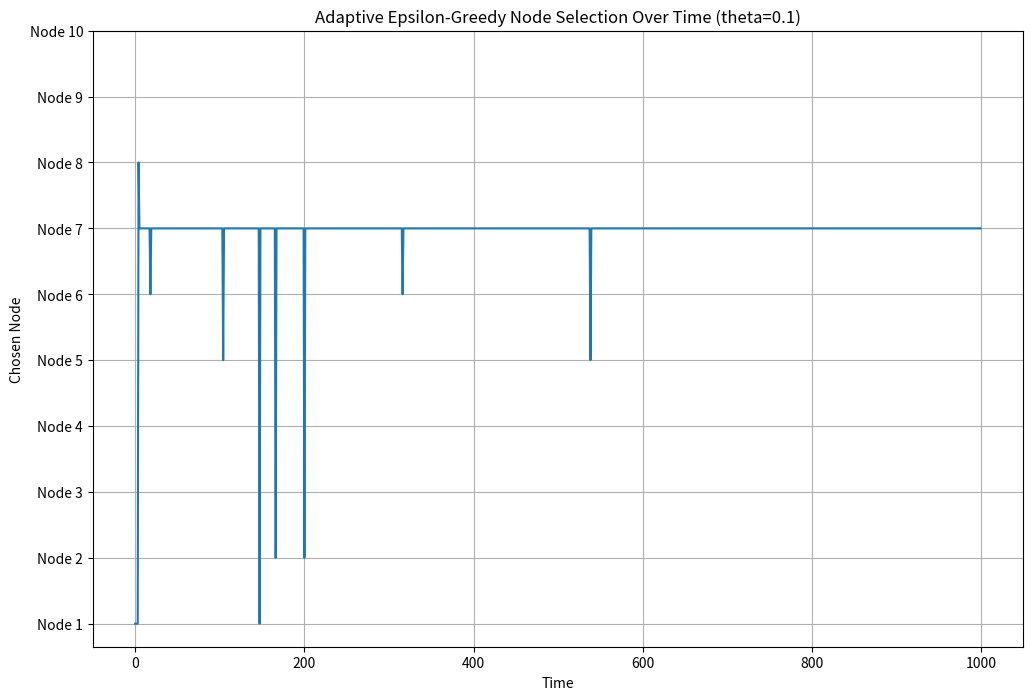
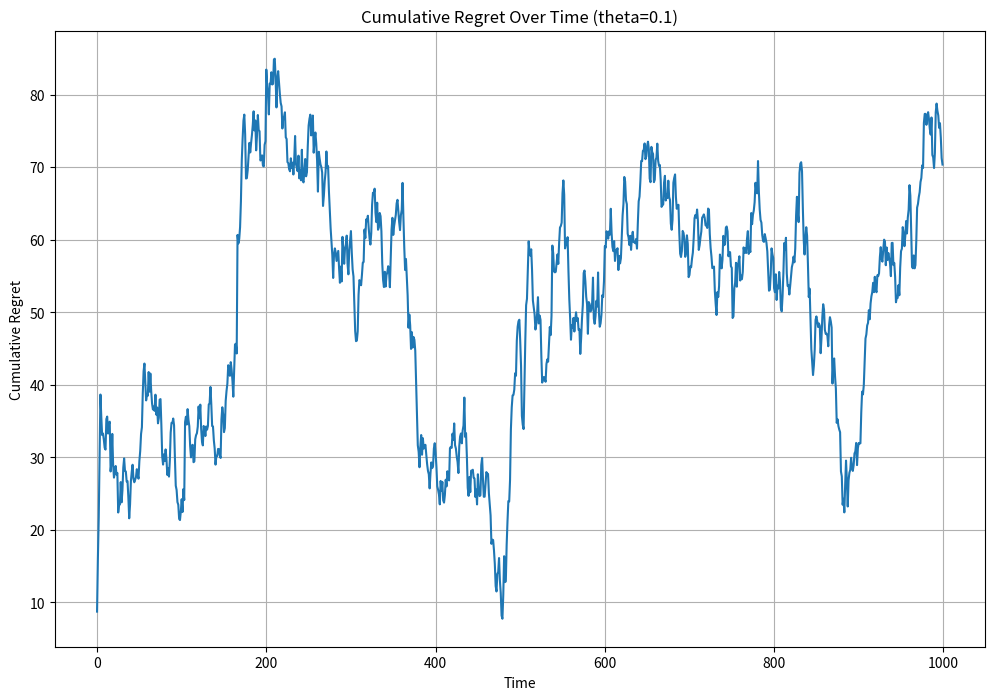
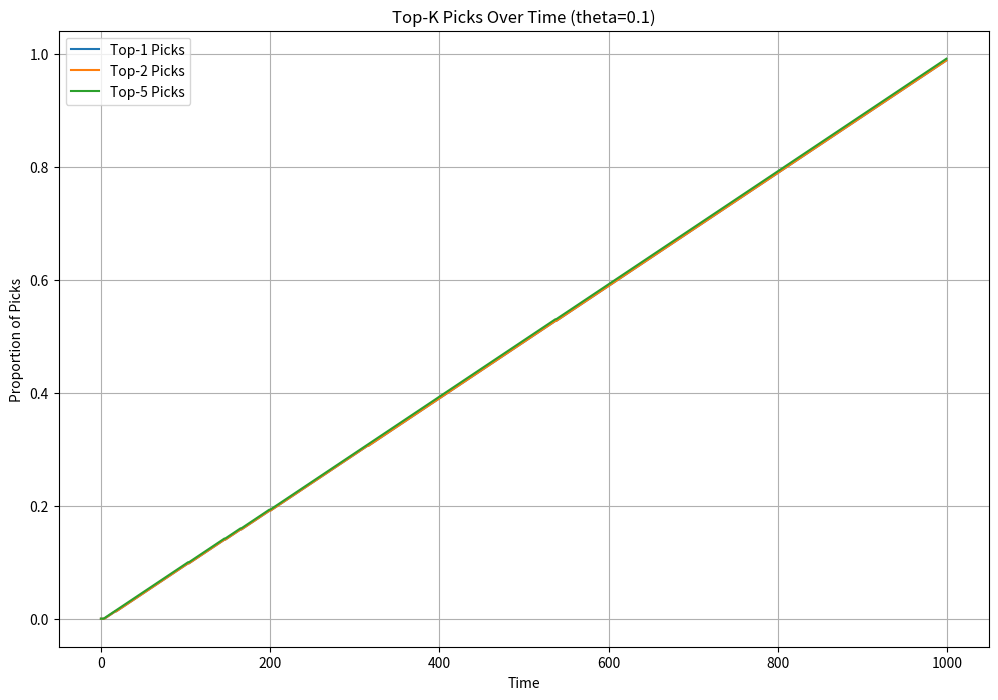
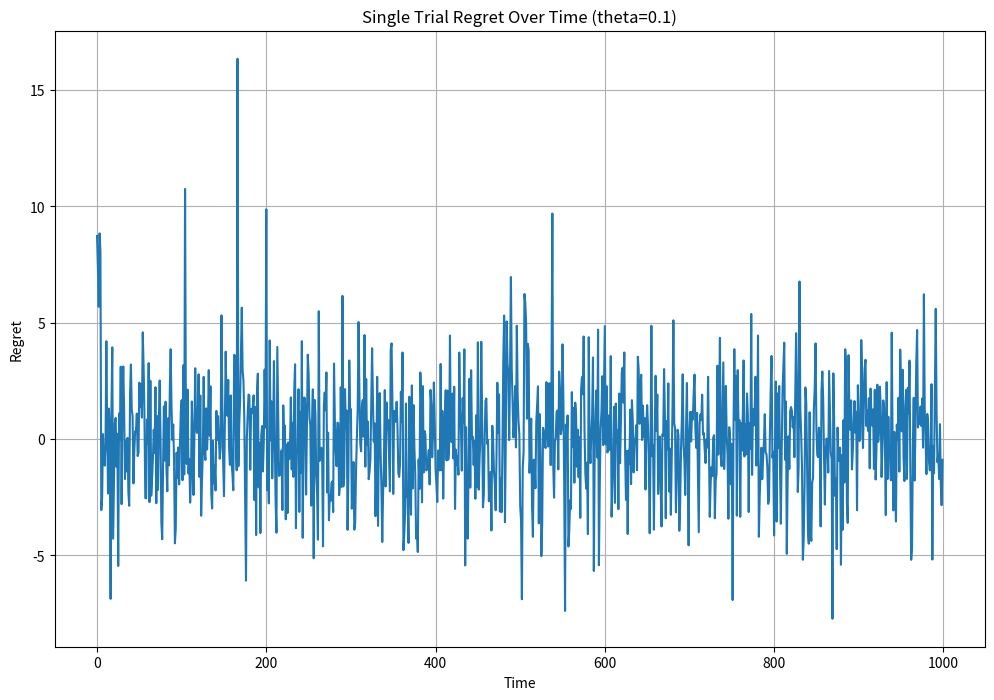
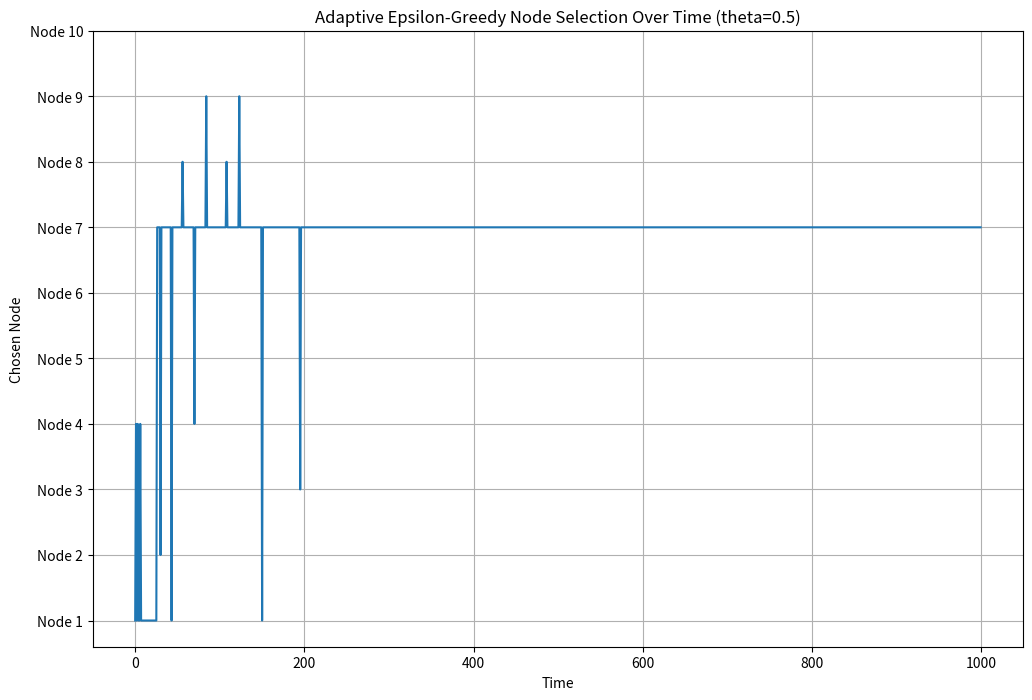
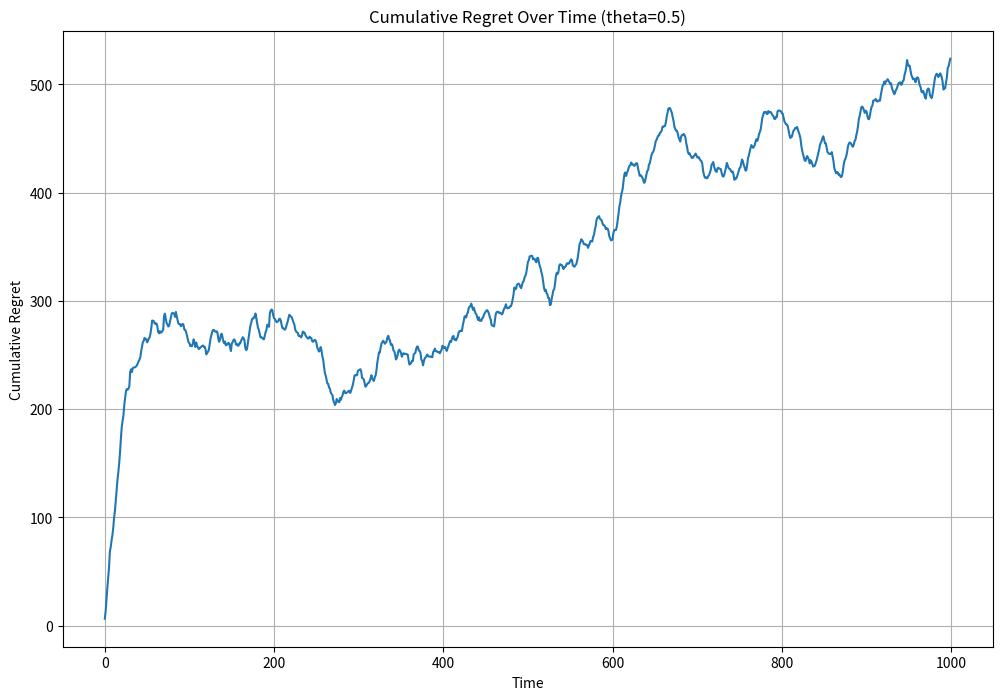
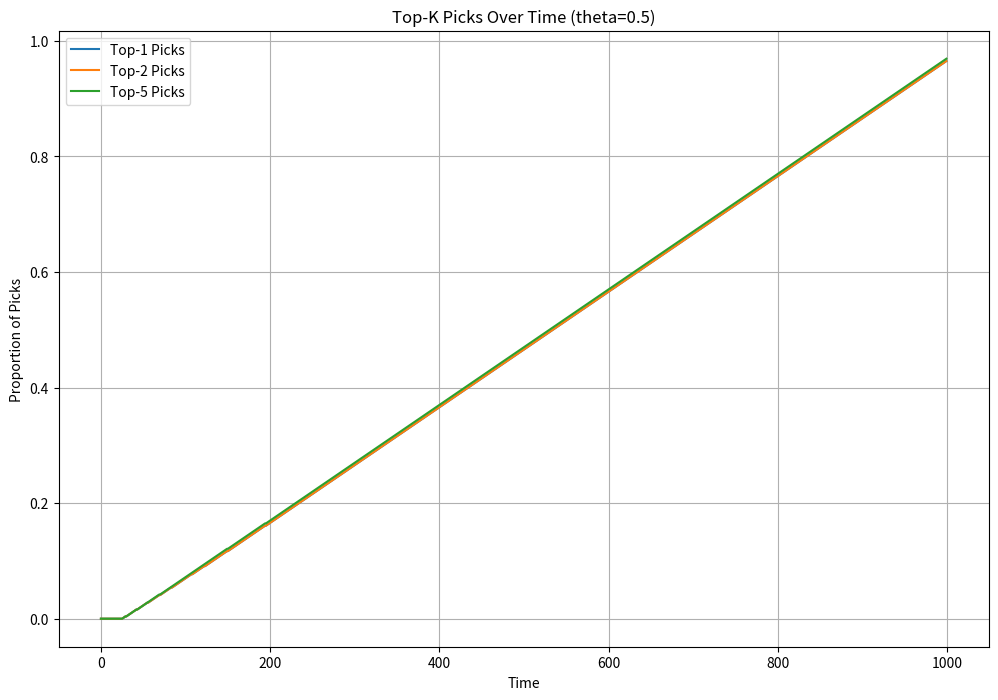
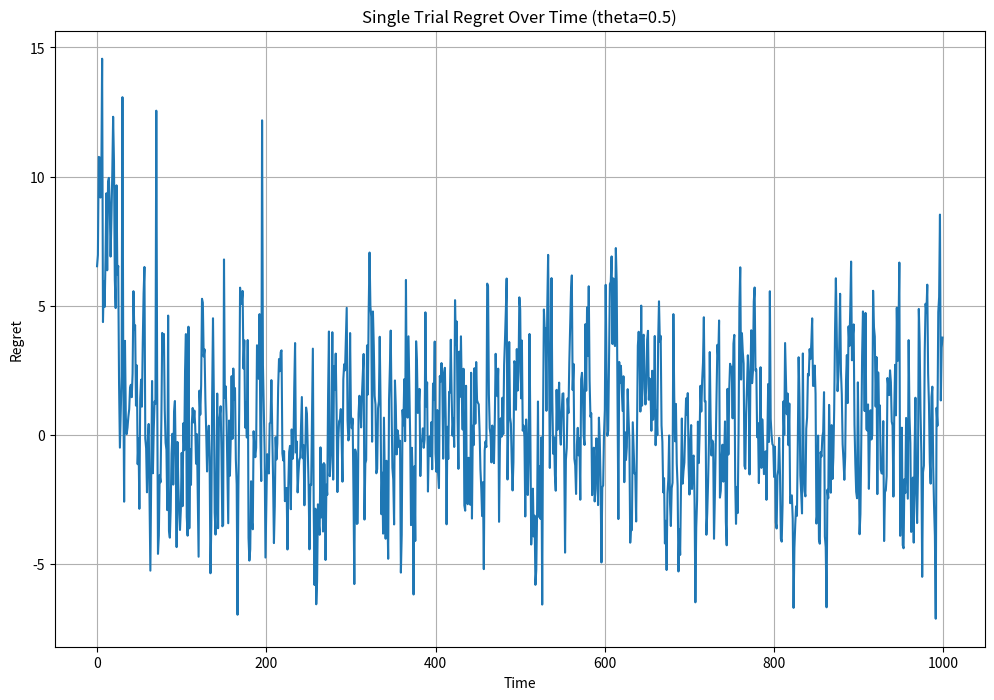
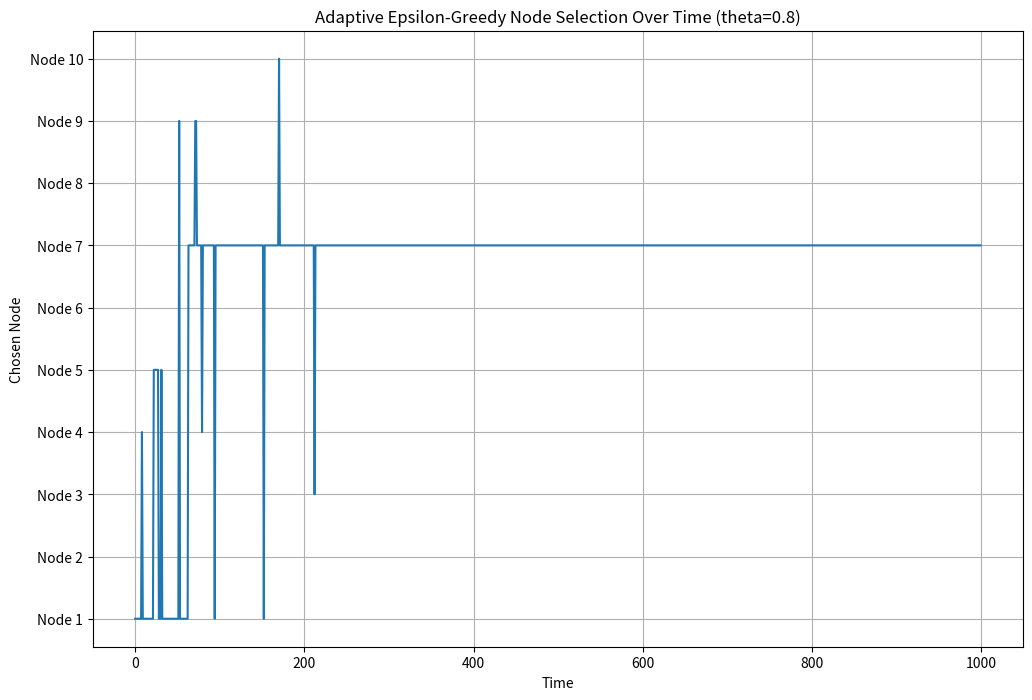
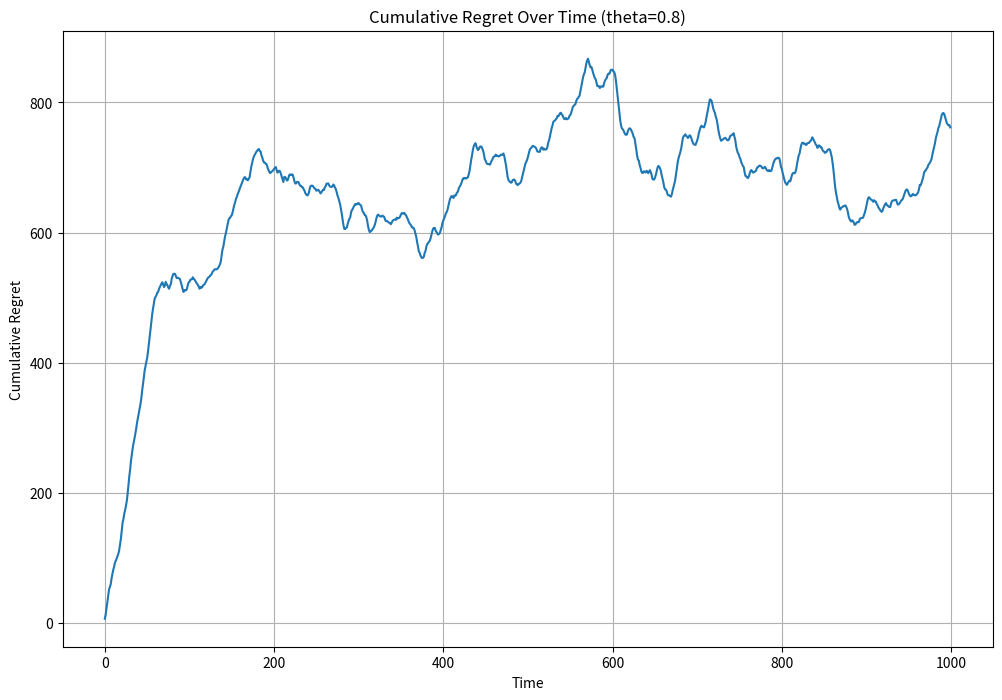
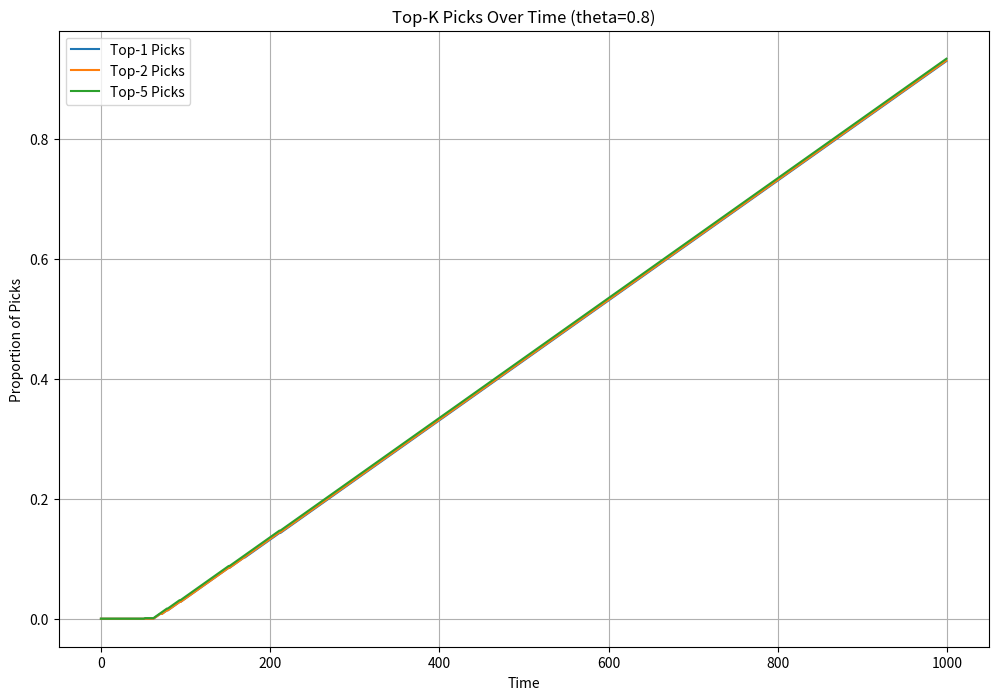
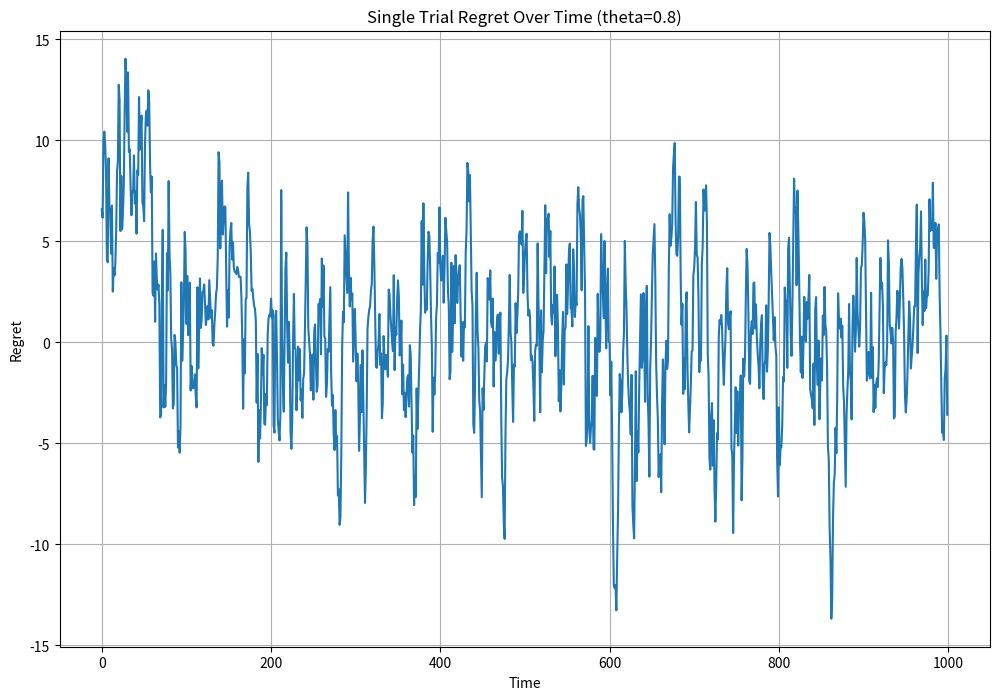
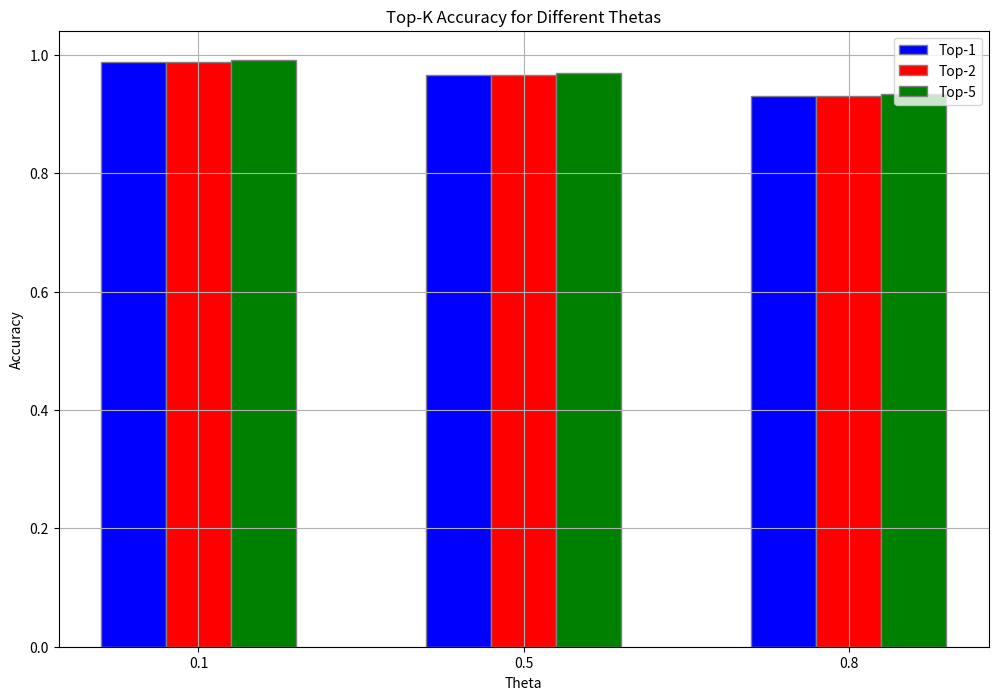

Write Python code to recreate these figures, in order.
import numpy as np
import matplotlib.pyplot as plt

# 定义节点参数
nodes = {
    'Node 1': {'mean': 52, 'variance': 5},
    'Node 2': {'mean': 48, 'variance': 5},
    'Node 3': {'mean': 47, 'variance': 5},
    'Node 4': {'mean': 49, 'variance': 5},
    'Node 5': {'mean': 50, 'variance': 5},
    'Node 6': {'mean': 55, 'variance': 5},
    'Node 7': {'mean': 60, 'variance': 5},
    'Node 8': {'mean': 53, 'variance': 5},
    'Node 9': {'mean': 54, 'variance': 5},
    'Node 10': {'mean': 58, 'variance': 5}
}

# Parameters
N = len(nodes)  # Number of arms
T = 1000  # Number of trials
initial_epsilon = 0.1  # Initial exploration rate
decay_rate = 0.99  # Decay rate for epsilon
thetas = [0.1, 0.5, 0.8]  # List of AR(1) coefficients

# Extract true means and variances from nodes
true_means = np.array([nodes[node]['mean'] for node in nodes])
true_variances = np.array([nodes[node]['variance'] for node in nodes])

# Function to generate AR(1) rewards
def generate_ar1_rewards(mean, variance, T, theta):
    rewards = np.zeros(T)
    rewards[0] = np.random.normal(loc=mean, scale=np.sqrt(variance))
    for t in range(1, T):
        rewards[t] = theta * rewards[t - 1] + (1 - theta) * mean + np.random.normal(scale=np.sqrt(variance))
    return rewards

# Function to choose an arm using adaptive epsilon-greedy strategy
def choose_arm(epsilon, Q_values):
    if np.random.random() < epsilon:
        # Exploration
        return np.random.randint(N)
    else:
        # Exploitation
        return np.argmax(Q_values)

# Initialize results storage
results = {}

for theta in thetas:
    # Generate AR(1) rewards for each node
    rewards = np.array([generate_ar1_rewards(nodes[node]['mean'], nodes[node]['variance'], T, theta) for node in nodes])

    # Initialize Q-values, counts, and lists to store results
    Q_values = np.zeros(N)
    counts = np.zeros(N)
    regret_list = []
    actions = []

    # Identify top nodes based on highest rewards
    optimal_nodes = np.argsort(-true_means)
    top1_node = optimal_nodes[0]
    top2_nodes = optimal_nodes[:2]
    top5_nodes = optimal_nodes[:5]

    # Optimal reward for regret calculation
    optimal_reward = true_means[top1_node]

    # Adaptive epsilon-greedy algorithm with Q-value updates
    epsilon = initial_epsilon
    for t in range(T):
        arm = choose_arm(epsilon, Q_values)
        reward = rewards[arm, t]

        # Update Q-value
        counts[arm] += 1
        Q_values[arm] += (reward - Q_values[arm]) / counts[arm]

        # Decay epsilon
        epsilon *= decay_rate

        # Calculate regret and store actions
        regret = optimal_reward - reward
        regret_list.append(regret)
        actions.append(arm)

    # Calculate accuracy
    top1_accuracy = np.sum(np.array(actions) == top1_node) / T
    top2_accuracy = np.sum(np.isin(actions, top2_nodes)) / T
    top5_accuracy = np.sum(np.isin(actions, top5_nodes)) / T

    # Store results for this theta
    key = f"theta={theta}"
    results[key] = {
        'actions': actions,
        'regret_list': regret_list,
        'top1_accuracy': top1_accuracy,
        'top2_accuracy': top2_accuracy,
        'top5_accuracy': top5_accuracy,
    }

    # 输出Top-1、Top-2和Top-5的准确性
    print(f"Theta: {theta}")
    print(f"Top-1 Accuracy: {results[key]['top1_accuracy']:.2f}")
    print(f"Top-2 Accuracy: {results[key]['top2_accuracy']:.2f}")
    print(f"Top-5 Accuracy: {results[key]['top5_accuracy']:.2f}")

    # Plot the distribution of chosen nodes over time
    plt.figure(figsize=(12, 8))
    plt.plot(results[key]['actions'])
    plt.xlabel('Time')
    plt.ylabel('Chosen Node')
    plt.yticks(ticks=range(N), labels=[f'Node {i + 1}' for i in range(N)])
    plt.title(f'Adaptive Epsilon-Greedy Node Selection Over Time (theta={theta})')
    plt.grid(True)
    plt.show()

    # Plot cumulative regret
    plt.figure(figsize=(12, 8))
    plt.plot(np.cumsum(results[key]['regret_list']))
    plt.xlabel('Time')
    plt.ylabel('Cumulative Regret')
    plt.title(f'Cumulative Regret Over Time (theta={theta})')
    plt.grid(True)
    plt.show()

    # Plot picks over time for Top-1, Top-2, and Top-5
    plt.figure(figsize=(12, 8))
    top1_picks = np.cumsum(np.array(actions) == top1_node)
    top2_picks = np.cumsum(np.isin(actions, top2_nodes))
    top5_picks = np.cumsum(np.isin(actions, top5_nodes))
    plt.plot(top1_picks/T, label='Top-1 Picks')
    plt.plot(top2_picks/T, label='Top-2 Picks')
    plt.plot(top5_picks/T, label='Top-5 Picks')
    plt.xlabel('Time')
    plt.ylabel('Proportion of Picks')
    plt.title(f'Top-K Picks Over Time (theta={theta})')
    plt.legend()
    plt.grid(True)
    plt.show()

    # Plot single trial regret
    plt.figure(figsize=(12, 8))
    plt.plot(results[key]['regret_list'])
    plt.xlabel('Time')
    plt.ylabel('Regret')
    plt.title(f'Single Trial Regret Over Time (theta={theta})')
    plt.grid(True)
    plt.show()

# Plot Top-K accuracy for different thetas
plt.figure(figsize=(12, 8))
top1_accuracies = [results[f"theta={theta}"]['top1_accuracy'] for theta in thetas]
top2_accuracies = [results[f"theta={theta}"]['top2_accuracy'] for theta in thetas]
top5_accuracies = [results[f"theta={theta}"]['top5_accuracy'] for theta in thetas]

bar_width = 0.2
r1 = np.arange(len(thetas))
r2 = [x + bar_width for x in r1]
r3 = [x + bar_width for x in r2]

plt.bar(r1, top1_accuracies, color='b', width=bar_width, edgecolor='grey', label='Top-1')
plt.bar(r2, top2_accuracies, color='r', width=bar_width, edgecolor='grey', label='Top-2')
plt.bar(r3, top5_accuracies, color='g', width=bar_width, edgecolor='grey', label='Top-5')

plt.xlabel('Theta')
plt.ylabel('Accuracy')
plt.title('Top-K Accuracy for Different Thetas')
plt.xticks([r + bar_width for r in range(len(thetas))], thetas)
plt.legend()
plt.grid(True)
plt.show()
